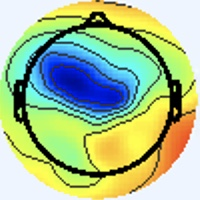

Data behind this chart, as committed beside it:
[238 245 255], [238 245 255], [238 245 255], [238 245 255], [238 245 255], [238 245 255], [238 245 255], [238 245 255], [238 245 255], [238 245 255], [238 245 255], [238 245 255], [238 245 255], [238 245 255], [238 245 255], [238 245 255], [238 245 255], [238 245 255], [238 245 255], [238 245 255], [238 245 255], [238 245 255], [238 245 255], [238 245 255]
[238 245 255], [238 245 255], [238 245 255], [238 245 255], [238 245 255], [238 245 255], [238 245 255], [238 245 255], [238 245 255], [238 245 255], [238 245 255], [238 245 255], [238 245 255], [238 245 255], [238 245 255], [238 245 255], [238 245 255], [238 245 255], [238 245 255], [238 245 255], [238 245 255], [238 245 255], [238 245 255], [238 245 255]
[238 245 255], [238 245 255], [238 245 255], [238 245 255], [238 245 255], [238 245 255], [238 245 255], [238 245 255], [238 245 255], [238 245 255], [238 245 255], [238 245 255], [238 245 255], [238 245 255], [238 245 255], [238 245 255], [238 245 255], [238 245 255], [238 245 255], [238 245 255], [238 245 255], [238 245 255], [238 245 255], [238 245 255]
[238 245 255], [238 245 255], [238 245 255], [238 245 255], [238 245 255], [238 245 255], [238 245 255], [238 245 255], [238 245 255], [238 245 255], [238 245 255], [238 245 255], [238 245 255], [238 245 255], [238 245 255], [238 245 255], [238 245 255], [238 245 255], [238 245 255], [238 245 255], [238 245 255], [238 245 255], [238 245 255], [238 245 255]
[238 245 255], [238 245 255], [238 245 255], [238 245 255], [238 245 255], [238 245 255], [238 245 255], [238 245 255], [238 245 255], [238 245 255], [238 245 255], [238 245 255], [238 245 255], [238 245 255], [238 245 255], [238 245 255], [238 245 255], [238 245 255], [238 245 255], [238 245 255], [238 245 255], [238 245 255], [238 245 255], [238 245 255]
[238 245 255], [238 245 255], [238 245 255], [238 245 255], [238 245 255], [238 245 255], [238 245 255], [238 245 255], [238 245 255], [238 245 255], [238 245 255], [238 245 255], [238 245 255], [238 245 255], [238 245 255], [238 245 255], [238 245 255], [238 245 255], [238 245 255], [238 245 255], [238 245 255], [238 245 255], [238 245 255], [238 245 255]
[238 245 255], [238 245 255], [238 245 255], [238 245 255], [238 245 255], [238 245 255], [238 245 255], [238 245 255], [238 245 255], [238 245 255], [238 245 255], [238 245 255], [238 245 255], [238 245 255], [238 245 255], [238 245 255], [238 245 255], [238 245 255], [238 245 255], [238 245 255], [238 245 255], [238 245 255], [238 245 255], [238 245 255]
[238 245 255], [238 245 255], [238 245 255], [238 245 255], [238 245 255], [238 245 255], [238 245 255], [238 245 255], [238 245 255], [238 245 255], [238 245 255], [238 245 255], [238 245 255], [238 245 255], [238 245 255], [238 245 255], [238 245 255], [238 245 255], [238 245 255], [238 245 255], [238 245 255], [238 245 255], [238 245 255], [238 245 255]
[238 245 255], [238 245 255], [238 245 255], [238 245 255], [238 245 255], [238 245 255], [238 245 255], [238 245 255], [238 245 255], [238 245 255], [238 245 255], [238 245 255], [238 245 255], [238 245 255], [238 245 255], [238 245 255], [238 245 255], [238 245 255], [238 245 255], [238 245 255], [238 245 255], [238 245 255], [238 245 255], [238 245 255]
[238 245 255], [238 245 255], [238 245 255], [238 245 255], [238 245 255], [238 245 255], [238 245 255], [238 245 255], [238 245 255], [238 245 255], [238 245 255], [238 245 255], [238 245 255], [238 245 255], [238 245 255], [238 245 255], [238 245 255], [238 245 255], [238 245 255], [238 245 255], [238 245 255], [238 245 255], [238 245 255], [238 245 255]
[238 245 255], [238 245 255], [238 245 255], [238 245 255], [238 245 255], [238 245 255], [238 245 255], [238 245 255], [238 245 255], [238 245 255], [238 245 255], [238 245 255], [238 245 255], [238 245 255], [238 245 255], [238 245 255], [238 245 255], [238 245 255], [238 245 255], [238 245 255], [238 245 255], [238 245 255], [238 245 255], [238 245 255]
[238 245 255], [238 245 255], [238 245 255], [238 245 255], [238 245 255], [238 245 255], [238 245 255], [238 245 255], [238 245 255], [238 245 255], [238 245 255], [238 245 255], [238 245 255], [238 245 255], [238 245 255], [238 245 255], [238 245 255], [238 245 255], [238 245 255], [238 245 255], [238 245 255], [238 245 255], [238 245 255], [238 245 255]
[238 245 255], [238 245 255], [238 245 255], [238 245 255], [238 245 255], [238 245 255], [238 245 255], [238 245 255], [238 245 255], [238 245 255], [238 245 255], [238 245 255], [238 245 255], [238 245 255], [238 245 255], [238 245 255], [238 245 255], [238 245 255], [238 245 255], [238 245 255], [238 245 255], [238 245 255], [238 245 255], [238 245 255]
[238 245 255], [238 245 255], [238 245 255], [238 245 255], [238 245 255], [238 245 255], [238 245 255], [238 245 255], [238 245 255], [238 245 255], [238 245 255], [238 245 255], [238 245 255], [238 245 255], [238 245 255], [238 245 255], [238 245 255], [238 245 255], [238 245 255], [238 245 255], [238 245 255], [238 245 255], [238 245 255], [238 245 255]
[238 245 255], [238 245 255], [238 245 255], [238 245 255], [238 245 255], [238 245 255], [238 245 255], [238 245 255], [238 245 255], [238 245 255], [238 245 255], [238 245 255], [238 245 255], [238 245 255], [238 245 255], [238 245 255], [238 245 255], [238 245 255], [238 245 255], [238 245 255], [238 245 255], [238 245 255], [238 245 255], [238 245 255]
[238 245 255], [238 245 255], [238 245 255], [238 245 255], [238 245 255], [238 245 255], [238 245 255], [238 245 255], [238 245 255], [238 245 255], [238 245 255], [238 245 255], [238 245 255], [238 245 255], [238 245 255], [238 245 255], [238 245 255], [238 245 255], [238 245 255], [238 245 255], [238 245 255], [238 245 255], [238 245 255], [238 245 255]
[238 245 255], [238 245 255], [238 245 255], [238 245 255], [238 245 255], [238 245 255], [238 245 255], [238 245 255], [238 245 255], [238 245 255], [238 245 255], [238 245 255], [238 245 255], [238 245 255], [238 245 255], [238 245 255], [238 245 253], [238 245 253], [238 244 255], [238 244 255], [237 246 253], [237 246 253], [238 245 253], [238 245 255]
[238 245 255], [238 245 255], [238 245 255], [238 245 255], [238 245 255], [238 245 255], [238 245 255], [238 245 255], [238 245 255], [238 245 255], [238 245 255], [238 245 255], [238 245 255], [238 245 255], [238 245 255], [238 245 255], [238 245 255], [238 245 255], [238 244 255], [238 244 255], [237 246 255], [237 246 253], [238 245 253], [238 245 255]
[238 245 255], [238 245 255], [238 245 255], [238 245 255], [238 245 255], [238 245 255], [238 245 255], [238 245 255], [238 245 255], [238 245 255], [238 245 255], [238 245 255], [238 245 255], [238 245 255], [238 245 255], [238 244 255], [240 243 255], [240 243 255], [238 244 255], [238 244 255], [237 245 255], [237 246 255], [238 245 255], [238 245 253]
[238 245 255], [238 245 255], [238 245 255], [238 245 255], [238 245 255], [238 245 255], [238 245 255], [238 245 255], [238 245 255], [238 245 255], [238 245 255], [238 245 255], [238 245 255], [238 245 255], [238 245 255], [238 245 255], [240 244 255], [240 243 255], [238 244 255], [238 244 255], [237 245 255], [237 245 255], [238 245 255], [238 245 253]
[238 245 255], [238 245 255], [238 245 255], [238 245 255], [238 245 255], [238 245 255], [238 245 255], [238 245 255], [238 245 255], [238 245 255], [238 245 255], [238 245 255], [238 245 255], [238 245 255], [238 245 255], [238 245 253], [240 245 251], [240 245 251], [238 245 255], [238 244 255], [237 245 255], [237 245 255], [237 246 255], [237 246 255]
[238 245 255], [238 245 255], [238 245 255], [238 245 255], [238 245 255], [238 245 255], [238 245 255], [238 245 255], [238 245 255], [238 245 255], [238 245 255], [238 245 255], [238 245 255], [238 245 255], [238 245 255], [238 245 253], [240 245 251], [240 245 251], [238 245 255], [238 244 255], [237 245 255], [237 246 255], [237 246 255], [237 246 255]
[238 245 255], [238 245 255], [238 245 255], [238 245 255], [238 245 255], [238 245 255], [238 245 255], [238 245 255], [238 245 255], [238 245 255], [238 245 255], [238 245 255], [238 245 255], [238 245 255], [238 245 255], [238 245 255], [240 244 255], [240 244 255], [238 245 255], [238 245 255], [237 246 255], [237 246 255], [237 246 251], [237 246 251]
[238 245 255], [238 245 255], [238 245 255], [238 245 255], [238 245 255], [238 245 255], [238 245 255], [238 245 255], [238 245 255], [238 245 255], [238 245 255], [238 245 255], [238 245 255], [238 245 255], [238 245 255], [238 245 255], [240 244 255], [238 244 255], [238 245 255], [238 245 255], [237 246 255], [237 246 253], [237 246 253], [237 246 251]
[238 245 255], [238 245 255], [238 245 255], [238 245 255], [238 245 255], [238 245 255], [238 245 255], [238 245 255], [238 245 255], [238 245 255], [238 245 255], [238 245 255], [238 245 255], [238 245 255], [238 245 255], [238 245 255], [238 245 253], [238 245 253], [238 245 253], [237 246 253], [237 246 253], [237 246 253], [238 245 255], [238 245 255]
[238 245 255], [238 245 255], [238 245 255], [238 245 255], [238 245 255], [238 245 255], [238 245 255], [238 245 255], [238 245 255], [238 245 255], [238 245 255], [238 245 255], [238 245 255], [238 245 255], [238 245 255], [238 245 255], [238 245 253], [238 245 253], [237 246 253], [237 246 253], [237 246 253], [237 246 255], [238 244 255], [238 244 255]
[238 245 255], [238 245 255], [238 245 255], [238 245 255], [238 245 255], [238 245 255], [238 245 255], [238 245 255], [238 245 255], [238 245 255], [238 245 255], [238 245 255], [238 245 255], [238 245 255], [238 245 255], [238 244 255], [237 245 255], [237 245 255], [237 246 255], [237 246 255], [238 244 255], [238 244 255], [238 244 255], [238 245 255]
[238 245 255], [238 245 255], [238 245 255], [238 245 255], [238 245 255], [238 245 255], [238 245 255], [238 245 255], [238 245 255], [238 245 255], [238 245 255], [238 245 255], [238 245 255], [238 245 255], [238 245 255], [238 244 255], [237 245 255], [237 245 255], [237 246 255], [237 246 255], [238 244 255], [238 244 255], [238 244 255], [238 245 253]
[238 245 255], [238 245 255], [238 245 255], [238 245 255], [238 245 255], [238 245 255], [238 245 255], [238 245 255], [238 245 255], [238 245 255], [238 245 255], [238 245 255], [238 245 255], [238 245 255], [238 245 255], [238 245 255], [238 245 255], [238 245 253], [238 246 249], [238 245 251], [238 244 255], [238 244 255], [238 245 255], [238 245 253]
[238 245 255], [238 245 255], [238 245 255], [238 245 255], [238 245 255], [238 245 255], [238 245 255], [238 245 255], [238 245 255], [238 245 255], [238 245 255], [238 245 255], [238 245 255], [238 245 255], [238 245 255], [238 245 255], [238 245 253], [238 245 251], [238 246 249], [238 245 251], [238 245 255], [238 244 255], [238 245 255], [238 245 251]
[238 245 255], [238 245 255], [238 245 255], [238 245 255], [238 245 255], [238 245 255], [238 245 255], [238 245 255], [238 245 255], [238 245 255], [238 245 255], [238 245 255], [238 245 255], [238 245 255], [238 245 255], [238 245 255], [238 245 253], [238 245 253], [240 244 255], [240 244 255], [240 244 255], [240 244 255], [238 244 255], [237 247 248]
[238 245 255], [238 245 255], [240 244 255], [240 244 255], [238 245 255], [238 245 253], [238 245 253], [238 245 253], [238 245 255], [238 245 255], [238 245 255], [238 245 255], [238 245 253], [238 245 253], [238 245 255], [238 245 255], [238 245 253], [238 245 255], [240 244 255], [240 244 255], [240 244 255], [240 244 253], [240 244 253], [237 249 237]
[240 244 255], [240 244 255], [241 243 255], [241 243 255], [240 244 253], [238 245 251], [238 245 251], [237 246 251], [237 246 255], [237 246 255], [238 245 255], [238 245 253], [238 245 251], [238 245 251], [237 246 255], [237 246 255], [239 246 254], [237 244 252], [240 244 255], [242 246 255], [240 242 255], [241 244 251], [243 247 246], [226 243 209]
[240 244 255], [240 244 255], [241 243 255], [241 243 255], [240 244 255], [238 245 251], [237 246 251], [237 246 253], [237 246 255], [237 245 255], [238 245 255], [238 245 253], [238 245 251], [238 245 251], [237 246 255], [236 246 255], [238 247 255], [238 245 255], [238 242 253], [241 243 255], [240 242 255], [243 246 251], [243 249 239], [222 246 198]
[238 244 255], [238 244 255], [238 244 255], [238 244 255], [237 245 255], [237 246 255], [237 246 255], [237 246 255], [238 244 255], [240 244 255], [240 244 255], [240 244 253], [240 245 251], [238 245 253], [237 246 255], [236 246 255], [236 246 255], [238 247 255], [241 245 255], [241 244 253], [241 245 255], [240 249 248], [237 250 230], [219 250 193]
[237 246 255], [237 246 255], [237 245 255], [236 246 255], [236 246 255], [236 246 255], [237 246 255], [238 245 255], [240 243 255], [241 243 255], [241 243 255], [241 243 255], [240 244 253], [238 245 253], [237 245 255], [236 246 255], [235 245 255], [237 245 255], [240 244 255], [241 246 252], [240 250 249], [233 252 233], [220 249 201], [205 249 172]
[238 246 249], [237 246 251], [237 246 255], [236 246 255], [236 246 255], [236 246 255], [237 246 255], [238 245 255], [241 243 255], [241 243 255], [241 243 255], [241 243 255], [240 244 255], [238 245 255], [237 245 255], [237 245 255], [241 245 255], [239 243 255], [238 242 253], [237 247 246], [234 253 231], [219 253 202], [195 248 158], [179 246 133]
[240 245 248], [238 246 249], [237 246 253], [236 246 255], [236 246 255], [236 246 255], [238 245 255], [240 244 255], [241 243 255], [241 243 255], [241 243 255], [240 244 255], [238 245 255], [237 246 255], [237 245 255], [238 244 255], [242 244 255], [242 244 255], [239 249 251], [230 251 234], [215 251 203], [197 249 167], [179 246 131], [171 248 120]
[241 245 248], [241 244 249], [240 245 251], [238 245 253], [238 245 255], [238 245 255], [238 245 253], [240 244 253], [240 244 253], [240 244 253], [238 245 253], [238 245 255], [237 246 255], [237 246 255], [237 246 255], [240 244 255], [243 243 255], [242 247 251], [233 253 242], [214 251 210], [191 245 167], [178 245 140], [173 247 126], [172 252 129]
[243 243 251], [241 244 251], [241 244 253], [240 244 255], [240 244 255], [240 244 255], [240 244 253], [240 245 251], [238 245 251], [238 245 251], [237 246 253], [237 246 253], [237 246 255], [238 245 255], [238 245 253], [240 245 251], [241 244 249], [234 247 237], [217 254 213], [191 246 178], [172 242 144], [169 248 131], [169 250 129], [170 251 133]
[241 243 255], [241 243 255], [241 243 255], [241 243 255], [241 243 255], [240 244 255], [240 244 253], [238 245 251], [237 247 249], [236 246 248], [239 250 254], [238 247 254], [237 244 252], [240 244 253], [240 243 250], [241 247 247], [239 251 239], [222 250 210], [187 244 163], [171 248 144], [165 248 140], [162 250 138], [162 249 134], [167 250 142]
[238 244 255], [238 244 255], [240 243 255], [241 243 255], [241 243 255], [240 244 255], [238 245 253], [237 246 251], [237 248 250], [234 245 249], [236 245 252], [236 245 254], [239 243 254], [243 246 255], [242 245 250], [234 246 234], [220 248 210], [195 245 174], [172 245 138], [164 252 132], [159 248 138], [158 247 141], [166 251 147], [156 231 138]
[236 246 255], [237 245 255], [238 244 255], [240 243 255], [240 243 255], [240 244 255], [237 246 255], [236 247 253], [237 248 254], [237 246 255], [238 244 255], [240 243 255], [240 243 255], [244 246 255], [242 246 249], [223 243 218], [189 241 167], [177 249 147], [165 250 133], [163 254 137], [161 250 144], [165 249 153], [172 245 156], [123 183 111]
[234 247 255], [236 246 255], [237 246 255], [238 244 255], [240 244 255], [238 244 255], [237 246 255], [236 246 255], [236 246 255], [238 246 255], [241 244 255], [242 243 255], [239 242 255], [240 247 255], [238 251 244], [214 246 207], [176 242 152], [161 248 131], [161 252 135], [161 250 142], [162 248 151], [154 229 146], [124 185 115], [ 89 142  86]
[233 248 253], [234 247 253], [238 245 253], [240 244 253], [240 244 255], [238 245 255], [236 246 255], [236 246 255], [236 244 255], [239 245 255], [241 242 255], [241 242 255], [237 244 254], [235 250 247], [228 255 234], [205 253 201], [171 246 153], [158 247 137], [161 249 145], [163 248 154], [170 247 165], [121 186 120], [36 86 37], [ 60 113  67]
[234 247 253], [236 247 253], [238 245 253], [240 244 253], [240 244 255], [238 245 255], [236 246 255], [236 246 255], [236 245 254], [240 244 255], [243 242 255], [242 244 255], [237 249 249], [227 252 233], [209 252 209], [186 249 179], [162 246 150], [158 249 144], [162 247 154], [152 226 147], [119 181 116], [ 85 142  89], [ 54 110  65], [ 90 156 108]
[236 246 255], [237 246 255], [240 244 255], [241 243 255], [240 244 255], [238 244 255], [236 246 255], [236 246 255], [238 245 253], [241 244 253], [245 243 254], [242 246 247], [232 250 234], [211 249 208], [183 244 175], [165 244 155], [158 248 148], [160 250 154], [164 241 159], [125 187 122], [38 84 37], [ 57 109  63], [133 208 149], [153 245 180]
[238 244 255], [238 244 255], [240 244 255], [240 244 255], [240 244 255], [238 245 255], [236 246 255], [237 246 255], [241 245 254], [241 244 249], [242 246 249], [233 247 234], [216 251 209], [193 248 181], [167 241 154], [159 245 148], [161 248 153], [147 229 144], [121 186 120], [ 88 142  90], [ 58 110  64], [ 95 159 107], [150 241 171], [144 252 176]
[241 243 255], [240 244 255], [237 246 253], [237 246 253], [237 246 253], [237 246 255], [237 245 255], [237 243 255], [244 244 254], [242 243 247], [240 251 245], [218 247 216], [186 244 168], [170 244 147], [164 244 147], [165 246 154], [168 245 163], [118 183 117], [37 84 38], [ 58 109  68], [130 205 149], [151 247 176], [146 250 171], [139 252 170]
[243 242 255], [240 244 255], [237 246 253], [237 246 253], [237 246 253], [237 246 253], [238 244 255], [240 244 255], [241 241 251], [242 247 250], [234 251 241], [206 247 205], [174 244 155], [157 243 134], [169 249 154], [155 228 147], [121 183 118], [ 90 147  96], [ 58 109  66], [ 93 156 109], [150 245 179], [141 252 175], [140 253 171], [133 250 171]
[241 243 255], [240 244 255], [240 244 255], [240 244 255], [240 244 255], [238 245 255], [240 244 255], [240 244 255], [241 245 254], [237 249 249], [232 254 241], [209 252 209], [171 247 159], [162 248 147], [172 247 162], [120 182 117], [37 84 42], [ 58 108  70], [132 205 149], [153 245 178], [145 251 179], [137 252 177], [133 250 172], [132 252 178]
[238 245 255], [240 244 255], [240 244 255], [240 244 255], [240 244 255], [240 244 255], [241 245 255], [241 245 254], [235 244 249], [229 250 241], [212 251 220], [188 246 188], [167 245 159], [148 229 137], [126 188 121], [ 93 147  97], [ 57 109  71], [ 91 154 111], [155 246 179], [140 248 172], [136 248 176], [133 249 178], [136 255 185], [131 251 187]
[237 245 255], [237 246 255], [240 244 253], [240 245 251], [240 244 255], [240 244 253], [241 244 253], [241 246 250], [238 253 250], [210 244 219], [174 240 176], [166 246 161], [167 246 157], [117 184 107], [46 89 44], [ 69 116  80], [131 209 159], [145 241 178], [147 249 176], [143 251 176], [137 251 182], [133 249 184], [128 248 186], [127 250 193]
[236 246 255], [236 246 255], [238 245 253], [238 245 251], [237 246 253], [238 245 253], [241 244 251], [240 245 249], [232 249 243], [207 248 216], [168 245 167], [154 244 148], [164 242 156], [113 174 107], [17 54 21], [53 99 70], [147 238 181], [136 250 178], [138 250 176], [135 249 177], [135 251 186], [129 249 187], [130 252 193], [127 251 199]
[234 247 255], [234 247 255], [236 246 255], [236 246 255], [234 247 253], [237 246 251], [241 244 253], [239 244 250], [234 253 249], [207 248 216], [167 241 164], [158 245 151], [167 246 165], [113 177 117], [23 67 34], [ 51 105  73], [132 225 168], [139 255 184], [131 251 177], [133 254 183], [129 249 185], [128 250 189], [128 251 194], [123 250 197]
[235 245 254], [236 246 255], [237 245 255], [238 246 255], [236 247 251], [237 247 249], [237 244 250], [233 248 245], [214 246 223], [193 245 197], [174 246 172], [149 226 146], [116 185 118], [ 87 150  97], [ 66 123  82], [ 91 160 116], [135 233 176], [138 253 186], [130 251 182], [128 251 184], [132 255 192], [127 251 191], [126 254 197], [121 252 200]
[242 246 255], [241 245 255], [239 243 255], [240 244 255], [241 244 251], [239 247 249], [235 250 247], [213 245 221], [182 241 177], [168 239 161], [171 243 170], [117 181 120], [34 86 38], [ 57 113  68], [132 209 153], [149 243 181], [141 246 189], [135 249 190], [134 250 189], [131 249 188], [128 250 191], [124 252 195], [122 253 199], [121 253 204]
[240 243 250], [240 243 252], [241 243 255], [242 244 255], [242 242 250], [239 248 247], [234 254 243], [210 252 214], [170 241 161], [147 226 137], [127 188 128], [ 94 148  99], [ 58 111  65], [ 92 159 108], [150 242 177], [144 251 183], [136 248 189], [134 249 192], [134 249 192], [130 249 193], [127 250 195], [125 252 199], [122 252 204], [121 252 210]
[238 246 249], [237 244 252], [238 244 255], [241 244 255], [239 243 252], [239 249 248], [233 255 238], [210 255 212], [173 245 171], [113 183 110], [44 87 44], [ 67 112  73], [133 209 145], [150 246 174], [147 248 182], [137 245 183], [134 250 187], [129 252 189], [128 251 194], [127 250 196], [128 250 201], [127 250 204], [125 249 212], [122 250 217]
[238 247 252], [238 247 254], [238 244 255], [238 244 255], [239 246 254], [230 247 239], [212 250 213], [194 249 191], [169 243 168], [107 172 106], [27 58 27], [ 70 107  74], [147 234 165], [145 254 173], [140 247 179], [139 249 186], [132 251 187], [128 252 190], [125 253 194], [125 252 199], [125 251 204], [125 250 208], [125 249 215], [124 248 222]
[236 245 252], [239 246 254], [240 244 255], [239 246 255], [238 249 251], [215 245 221], [181 242 175], [168 243 158], [164 241 159], [113 173 111], [43 69 44], [ 71 104  77], [144 226 162], [145 254 173], [136 248 176], [134 249 184], [134 249 190], [129 251 194], [125 253 196], [122 253 199], [122 252 206], [122 251 212], [122 250 215], [122 249 222]
... 139 more rows
